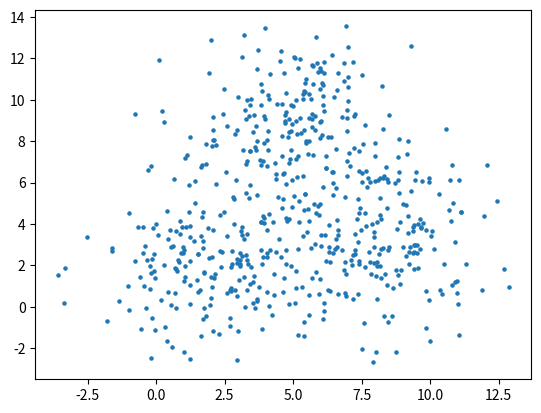
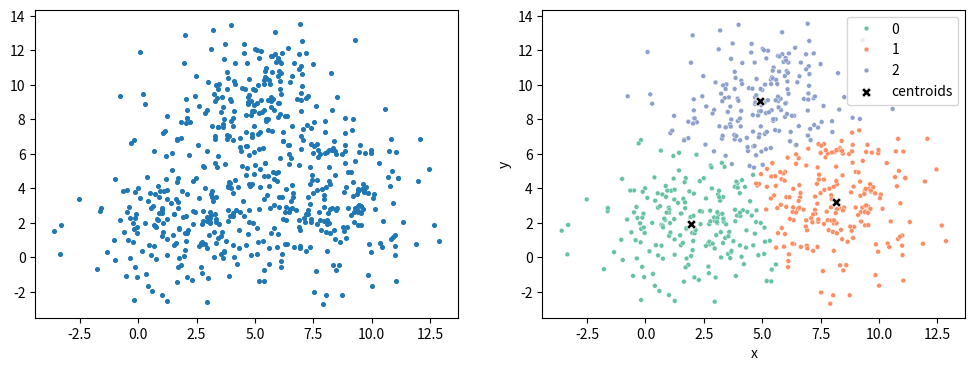

Python code for these plots, in order:
# %% [markdown]
r"""
---
title: "K-means"
date: 2026-10-31
tags: [statistics, k-means, ml]
description: "Understanding how K-means and K-means++ works"
---
"""

# %% [markdown]
r"""
First, we import our libraries and set the random seed
"""

# %%
import math

import matplotlib.pyplot as plt
import numpy as np
import pandas as pd
import seaborn as sns

# %%
np.random.seed(9)

# %% [markdown]
r"""
For this topic, we will use two-dimensional data to make it easier to visualize; that is, each data point will contain x and y coordinates.
"""

# %%
points_per_cluster = 200
spread = 2.0

# %% [markdown]
r"""
We have 3 centroids, and at each of these 3 centroids, we will generate 200 data points, for a total of 600 data points, with normal noise with mean of 0 and a standard deviation of 2.
"""

# %%
centers = pd.DataFrame(
    np.array([[2.0, 2.0], [8.0, 3.0], [5.0, 9.0]]), columns=["x", "y"]
)
real_centers = centers.copy()

# %%
clusters = [
    (c + np.random.randn(points_per_cluster, 2) * spread)
    for c in real_centers.to_numpy()
]

# %%
data = pd.DataFrame(np.vstack(clusters), columns=["x", "y"])
data["center_index"] = -1

# %%
print(data[:5])
print(data[200:205])
print(data[400:405])

# %% [markdown]
r"""
Here's how our data looks like on a scatter plot.
"""

# %%
fig, ax = plt.subplots()
ax.scatter(data["x"], data["y"], s=5)
plt.show()

# %% [markdown]
r"""
We are writing a function to calculate the distance. It will accept a point and a centroid as parameters and perform calculations using their x and y coordinates.
"""


# %%
def calculate_distance(point, center):
    return math.dist((point["x"], point["y"]), (center["x"], center["y"]))


# %%
old_assignments = []

# %% [markdown]
r"""
As you may recall, we initially identified three centroids. And we had a total of 600 points.

The distance from each of these points to each centroid is, of course, different, and each point is naturally closest to exactly one centroid.

If we define the centroid closest to each point as that point’s cluster, we have performed the first key step of the K-means algorithm.

As you remember, each of the three centroids also had coordinates that we initially determined.

We need to recalculate the coordinates of these three centroids so that we have the coordinates of the centroid of our current cluster. To do this:

For each cluster: The average of the x-coordinates of all points within it becomes the new x-coordinate of that centroid; the average of the y-coordinates becomes the new y-coordinate of that centroid.

Once we’ve done this, we’ve completed our first iteration. The next step will be to recalculate the nearest points based on the new centroid coordinates. And this iteration will continue until the centroid coordinates remain virtually unchanged.
"""

# %%
for iteration in range(50):
    assignments = []

    for _, p in data.iterrows():
        closest_ix = None
        closest_distance = float("inf")

        for ix_c, ct in centers.iterrows():
            distance = calculate_distance(p, ct)
            if distance < closest_distance:
                closest_distance = distance
                closest_ix = ix_c

        assignments.append(closest_ix)

    data["center_index"] = assignments

    for ix_c in range(len(centers)):
        group = data[data["center_index"] == ix_c]

        if len(group) > 0:
            centers.loc[ix_c, "x"] = group["x"].mean()
            centers.loc[ix_c, "y"] = group["y"].mean()

    if old_assignments is not None and np.array_equal(assignments, old_assignments):
        print(f"Converged early at iteration {iteration}!")
        break

    old_assignments = assignments

# %% [markdown]
r"""
As a result, we will end up with points grouped into specific clusters. Below, you can see each cluster in a different color, and each centroids marked with a black X.
"""

# %%
fig, axes = plt.subplots(1, 2, figsize=(12, 4))
axes[0].scatter(data["x"], data["y"], s=7)
sns.scatterplot(
    data=data, x="x", y="y", hue="center_index", palette="Set2", s=12, ax=axes[1]
)
sns.scatterplot(
    data=centers,
    x="x",
    y="y",
    marker="X",
    color="black",
    s=50,
    ax=axes[1],
    legend=True,
    label="centroids",
)
plt.show()

# %% [markdown]
r"""
## What if we didn't cheat on selecting the centroids?

In the above example, to make it easier to understand, we specifically chose clusters that are the same as the ones we initially used to generate the data. However, under normal circumstances, we would have no information about where the correct centers should be.

There are several ways to determine the centers, but for this example, we’ll use the K-means++ algorithm.
"""

# %%
k = 3

# %% [markdown]
r"""
- First of all, we are creating a new centroid store called `centers_plus`, we will use this to compare K-means++ centroids and our actual centers.
- After that, we select a random point from our dataset which will be our first center. For the first center, we are not using a smart way to select it, it will be our reference point for other centers.
- Now, we calculate the distance of each point to the centers we have (right now, we only have one), square them, and store them in a list so that we know which points are farther to any of the centroids and which points are closer.
- Important thing here is that, we don't care about index of the centroid it is close or far away from, we only care about the distance of it:
    - If `point_A` is 20 units away from `centroid_X`, but 22 units away from `centroid_Y`, we store the distance from `centroid_X`.
    - If `point_B` is 50 units away from `centroid_X`, but 10 units away from `centroid_Y`, we store the distance from `centroid_Y`, because we only care if the point is too close to any of the centroids.
- We assign the squared distances to each point as their weights, if they are far away from a centroid, they have much more weight.
- Finally, we select the next centroid from the data points we have, using squared_distances as their probability_weight for each.
    - This creates a situation where a point 200 units away from a centroid is most likely to get selected compared to a point 50 units away from a centroid, but still have the chance get selected.
    - The reason we don't select the farthest point is that, if there are outliers in the dataset, centroids always become those outliers which makes our algorithm fall apart.
- After selecting the centroid, we start again from calculating the distances, squaring them, and iterate the exact same steps until we find `k` centroids.
"""

# %%
data["center_index"] = -1
centers_plus = [data.sample(1).iloc[0]]
while len(centers_plus) < k:
    squared_distances = []
    for _, p in data.iterrows():
        min_dist = min(calculate_distance(p, c) for c in centers_plus)
        squared_distances.append(min_dist**2)

    next_center = data.sample(1, weights=squared_distances).iloc[0]
    centers_plus.append(next_center)

centers_plus = pd.DataFrame(centers_plus)[["x", "y"]].reset_index(drop=True)
centers_plus, real_centers


# %%

# %% [markdown]
r"""
So, if we hadn’t used Euclidean distance when calculating distance, or the mean when recalculating the center, what other methods would we have encountered? To find the answer, I recommend taking a closer look at the following topics:

- Spherical K-Means
- K-Medians
- K-Medoids
- Gaussian Mixture Models (GMM)
"""
